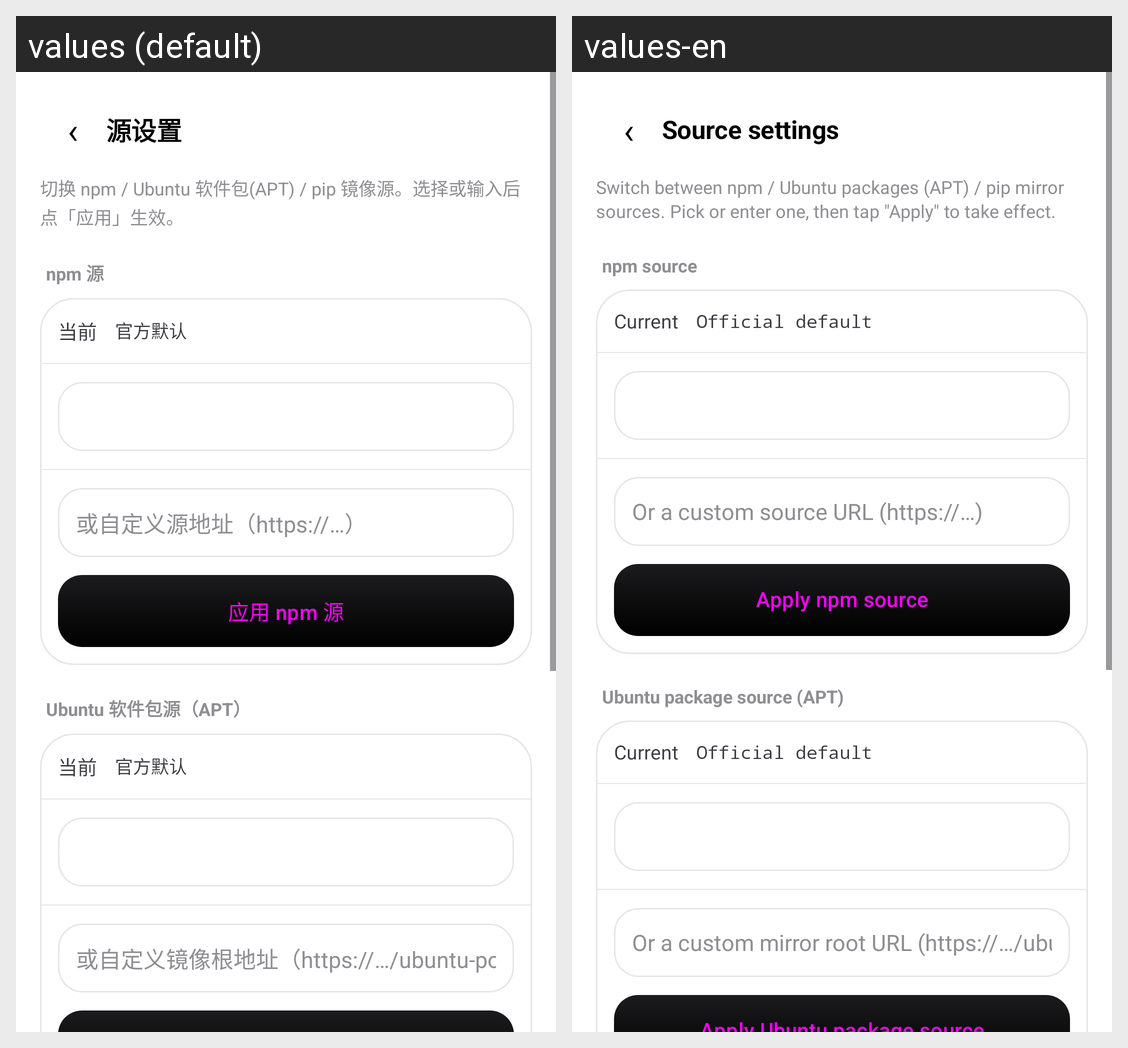

This grid shows one Android layout under two languages. Give, for every string resource on the screen, its name, the default text and each shown locale's text.
Android screen res/layout/activity_source_settings.xml rendered under 2 locales, left to right: values (default), values-en. Device: Nexus 5 (rendered at 1080×1920; each locale shown at half size, 540×960, under a caption strip naming it); theme Theme.DeepseekHarness.
Strings drawn on this screen, with the default value and each locale's value (text and hints the layout hard-codes, and strings that could not be matched under every locale, appear in the picture but are not listed):

source_title
  values: 源设置
  values-en: Source settings

source_desc
  values: 切换 npm / Ubuntu 软件包(APT) / pip 镜像源。选择或输入后点「应用」生效。
  values-en: Switch between npm / Ubuntu packages (APT) / pip mirror sources. Pick or enter one, then tap "Apply" to take effect.

source_npm
  values: npm 源
  values-en: npm source

common_current
  values: 当前
  values-en: Current

common_official_default
  values: 官方默认
  values-en: Official default

source_npm_hint
  values: 或自定义源地址（https://…）
  values-en: Or a custom source URL (https://…)

source_apply_npm
  values: 应用 npm 源
  values-en: Apply npm source

source_apt
  values: Ubuntu 软件包源（APT）
  values-en: Ubuntu package source (APT)

source_apt_hint
  values: 或自定义镜像根地址（https://…/ubuntu-ports/）
  values-en: Or a custom mirror root URL (https://…/ubuntu-ports/)
